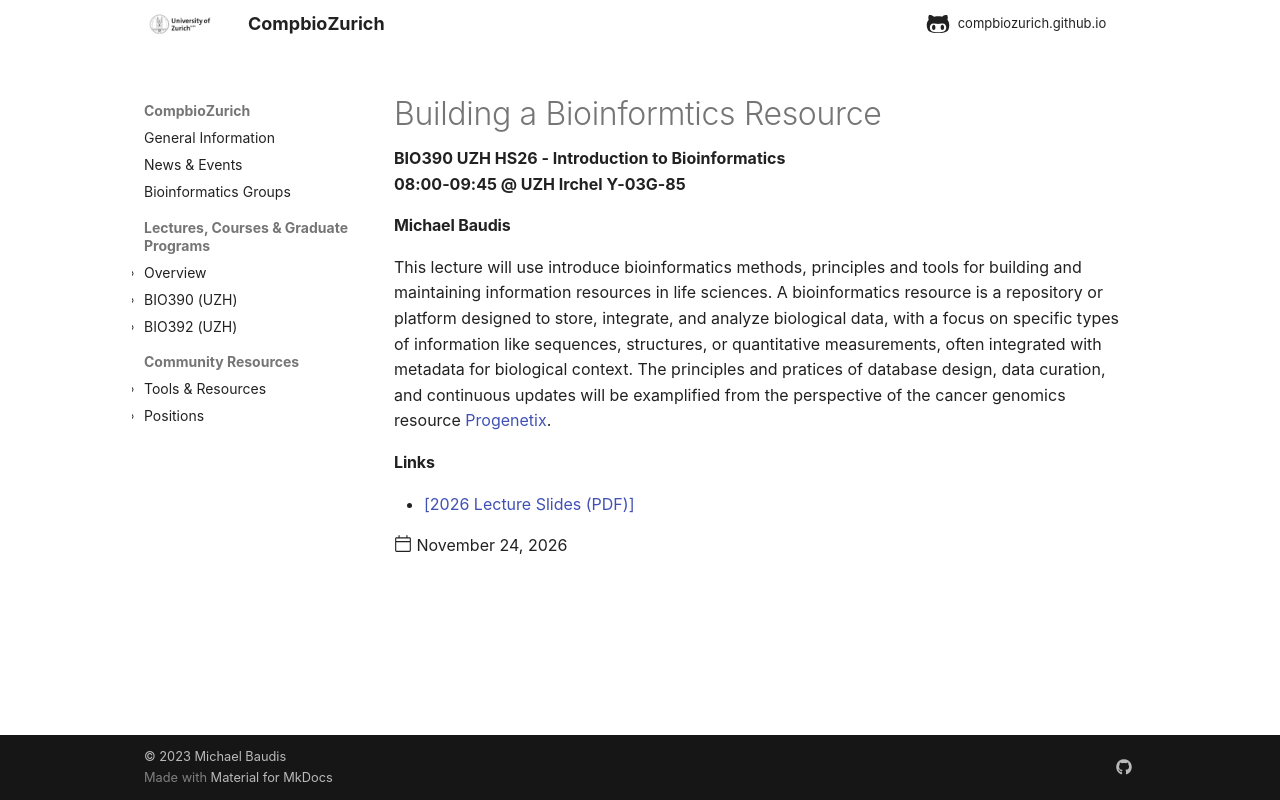

repository: compbiozurich/compbiozurich.github.io · page: teaching/UZH-BIO390/2026-11-24-Michael Baudis/index.html · generator: mkdocs

---
template: post.html
title: Building a Bioinformtics Resource 
description: BIO390 UZH HS26 - Introduction to Bioinformatics</br>08:00-09:45 @ UZH Irchel Y-03G-85
date: 2026-11-24
authors:
pdf_file_name: 
links:
  - '[2026 Lecture Slides (PDF)](https://docs.baudisgroup.org/pdf/2026-11-24___Michael-Baudis__Building-a-Genomics-Resource__UZH-BIO390-HS26-lecture-10.pdf)'
---

#### Michael Baudis

This lecture will use introduce bioinformatics methods, principles and tools for building and maintaining information resources in life sciences. A bioinformatics resource is a repository or platform designed to store, integrate, and analyze biological data, with a focus on specific types of information like sequences, structures, or quantitative measurements, often integrated with metadata for biological context. The principles and pratices of database design, data curation, and continuous updates will be examplified from the perspective of the cancer genomics resource [Progenetix](https://progenetix.org).

<!--more-->
